The GitHub repository eerhs/GuitarNeXt contains a labelled image folder "spectrograms" with 10 categories: blues, classical, country, disco, hip-hop, jazz, metal, pop, reggae, rock. Examples follow, each with its label.

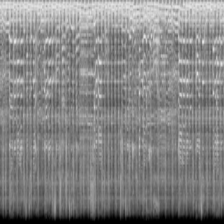
Label: blues

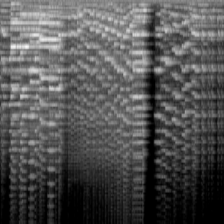
Label: classical

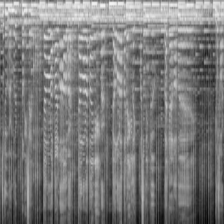
Label: country

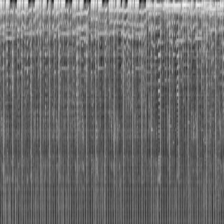
Label: hip-hop

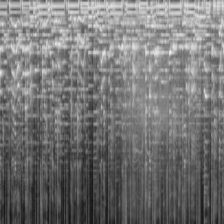
Label: pop

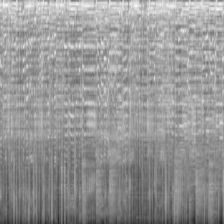
Label: rock
